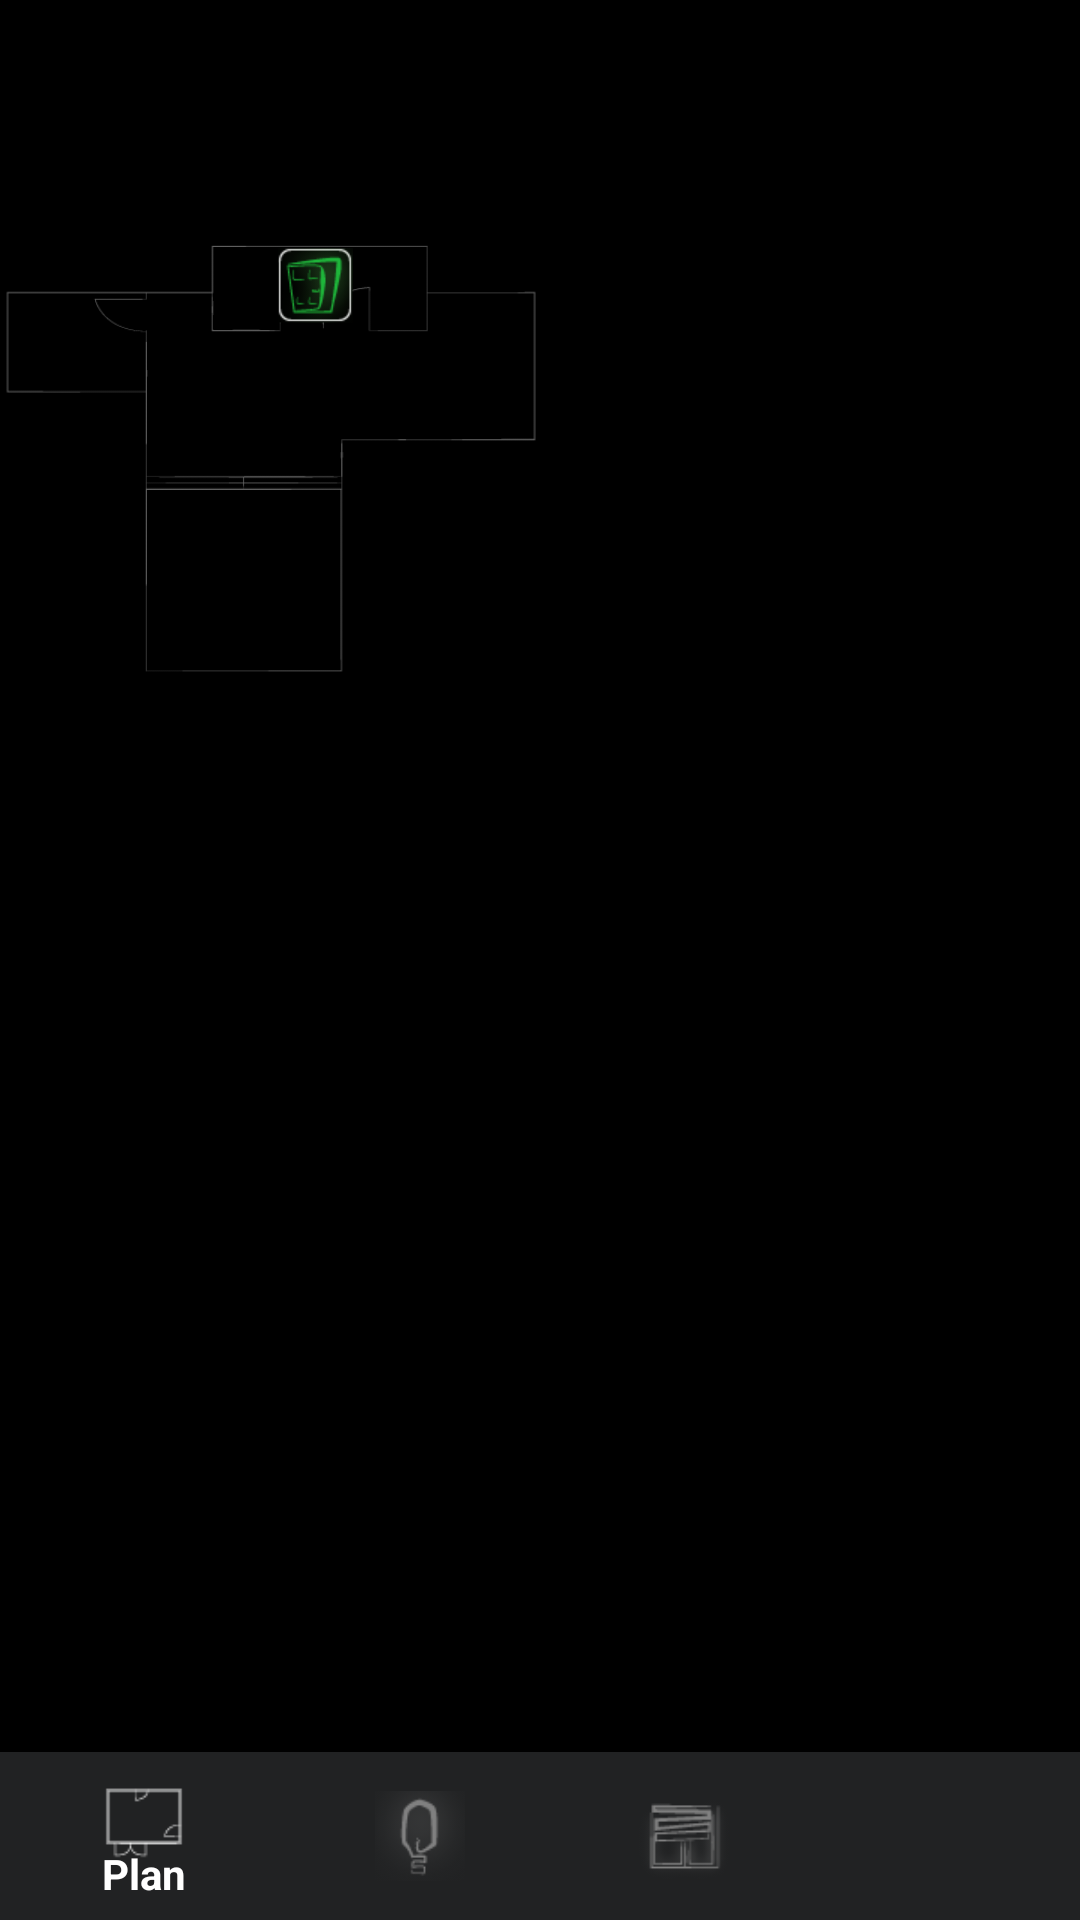

Android layout source for this screen:
<!-- AndroidManifest.xml: activity theme Theme.Design.NoActionBar -->
<!-- res/layout/activity_main_door.xml -->
<?xml version="1.0" encoding="utf-8"?>
<RelativeLayout
    xmlns:android="http://schemas.android.com/apk/res/android"
    xmlns:tools="http://schemas.android.com/tools"
    xmlns:app="http://schemas.android.com/apk/res-auto"
    android:layout_width="match_parent"
    android:layout_height="match_parent"
    android:background="@color/colorPrimaryDark"
    tools:context=".MainDoorActivity">

    <LinearLayout
        android:layout_width="match_parent"
        android:layout_height="match_parent"
        android:orientation="horizontal"
        android:weightSum="100">

        <RelativeLayout
            android:layout_width="match_parent"
            android:layout_height="match_parent"
            android:layout_weight="50">

            <ImageView
                android:id="@+id/pianta"
                android:layout_width="match_parent"
                android:layout_height="300dp"
                android:src="@drawable/pianta"
                />

            <ImageButton
                android:id="@+id/button1"
                android:layout_width="wrap_content"
                android:layout_height="wrap_content"
                android:clickable="true"
                android:onClick="ToDoor"
                android:layout_marginTop="70dp"
                android:layout_marginStart="80dp"
                android:scaleX="0.5"
                android:scaleY="0.5"
                android:background="@color/colorPrimaryDark"
                android:src="@drawable/icon_door" />

        </RelativeLayout>

        <RelativeLayout
            android:layout_width="match_parent"
            android:layout_height="match_parent"
            android:layout_weight="50">

            <FrameLayout
                android:id="@+id/fragment_container"
                android:layout_width="match_parent"
                android:layout_height="match_parent"
                android:layout_marginTop="0dp">
            </FrameLayout>

        </RelativeLayout>

    </LinearLayout>

    <android.support.design.widget.BottomNavigationView
        android:id="@+id/navigation_door"
        android:layout_width="match_parent"
        android:layout_height="wrap_content"
        android:layout_alignParentBottom="true"
        android:background="@color/colorPrimary"
        app:itemTextColor="#FFFFFF"
        app:itemIconSize="30dp"
        app:itemIconTint="@android:color/tab_indicator_text"
        app:menu="@menu/menu_navigation_door" />

</RelativeLayout>
<!-- resources referenced by this layout -->
<resources>
  <color name="colorPrimary">#212223</color>
  <color name="colorPrimaryDark">#000000</color>
  <!-- drawable icon_door: png bitmap (drawable, 5524 bytes) -->
  <!-- drawable pianta: png bitmap (drawable, 3231 bytes) -->
</resources>
